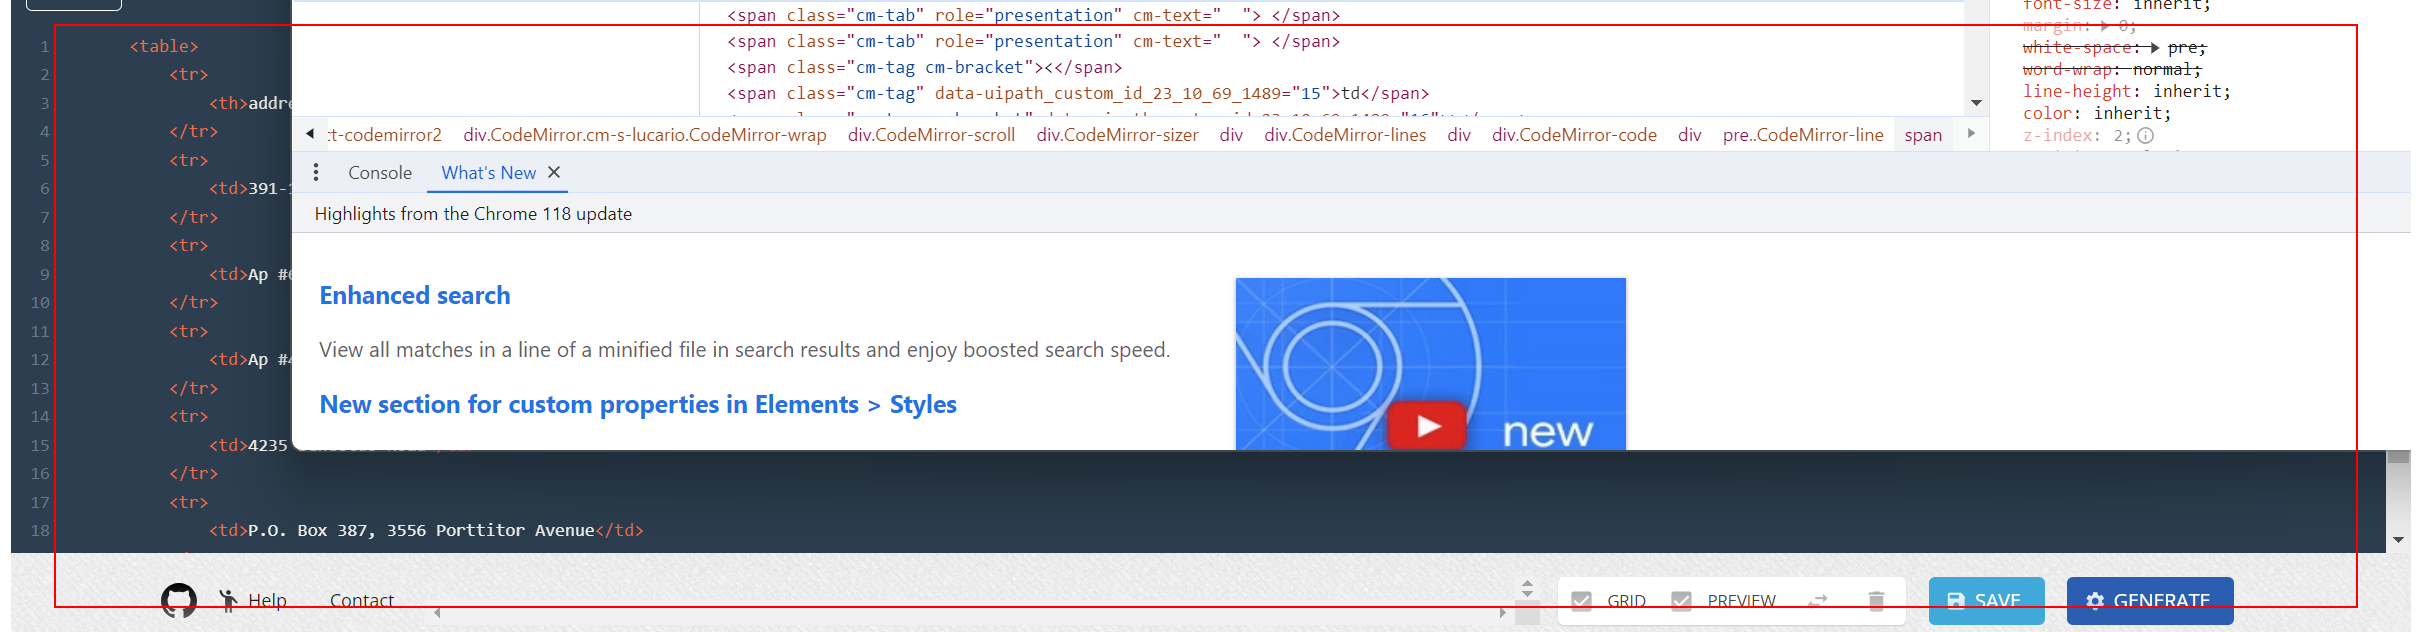
Workflow: Sequence

Step 1: find the element in window 'generatedata.com' (chrome.exe)

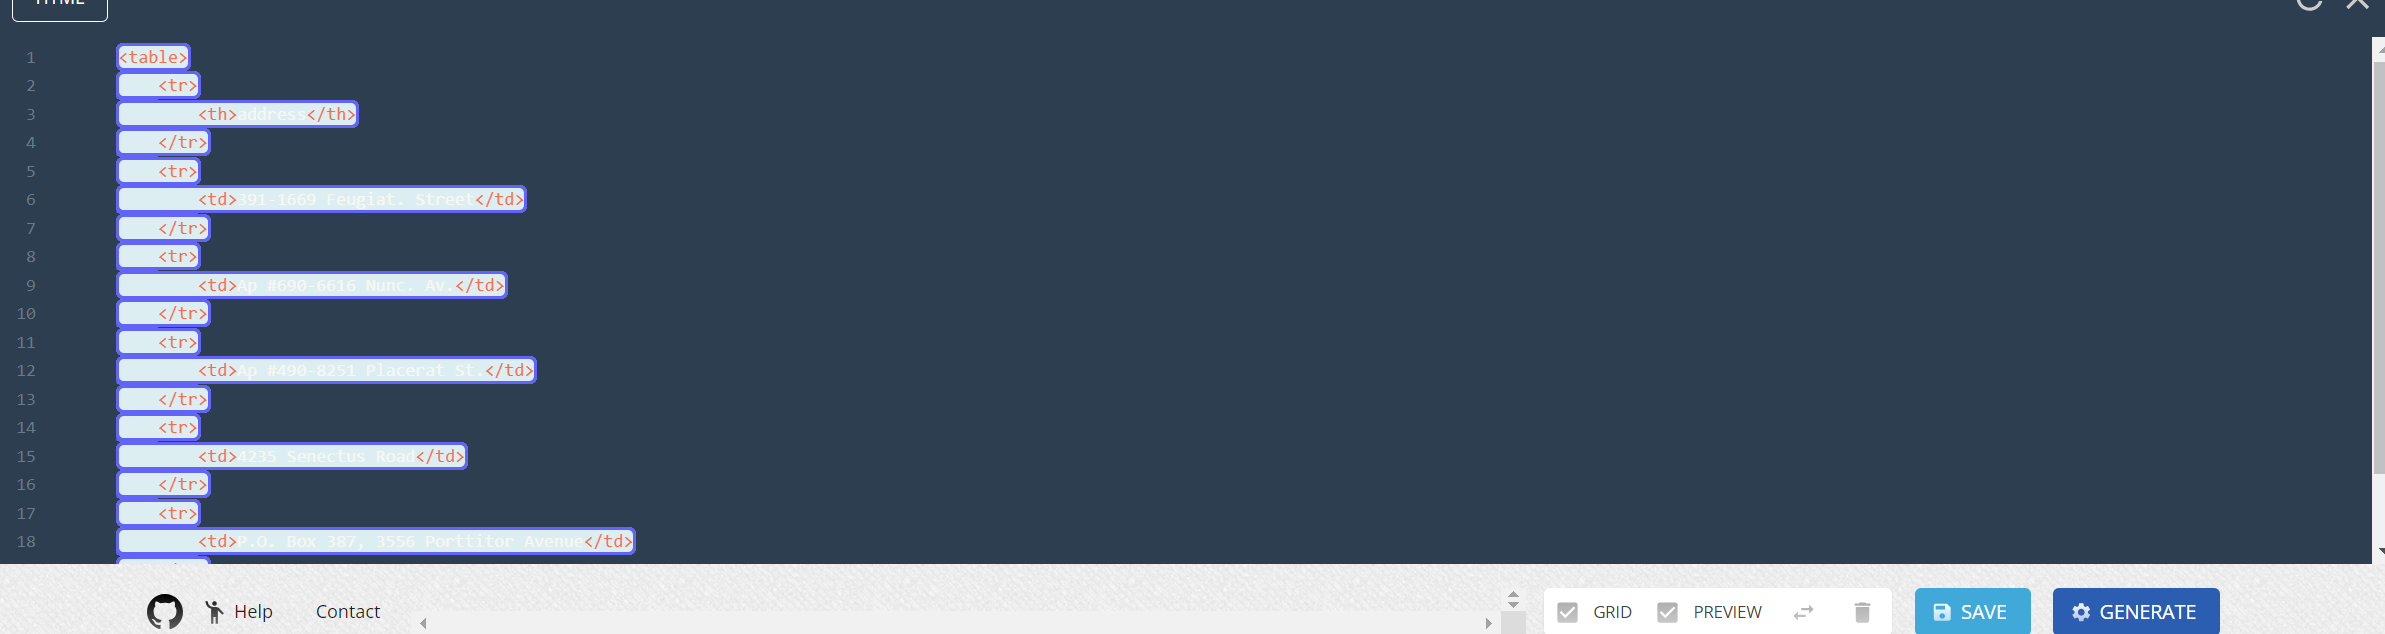
Step 2: For Each UI Element